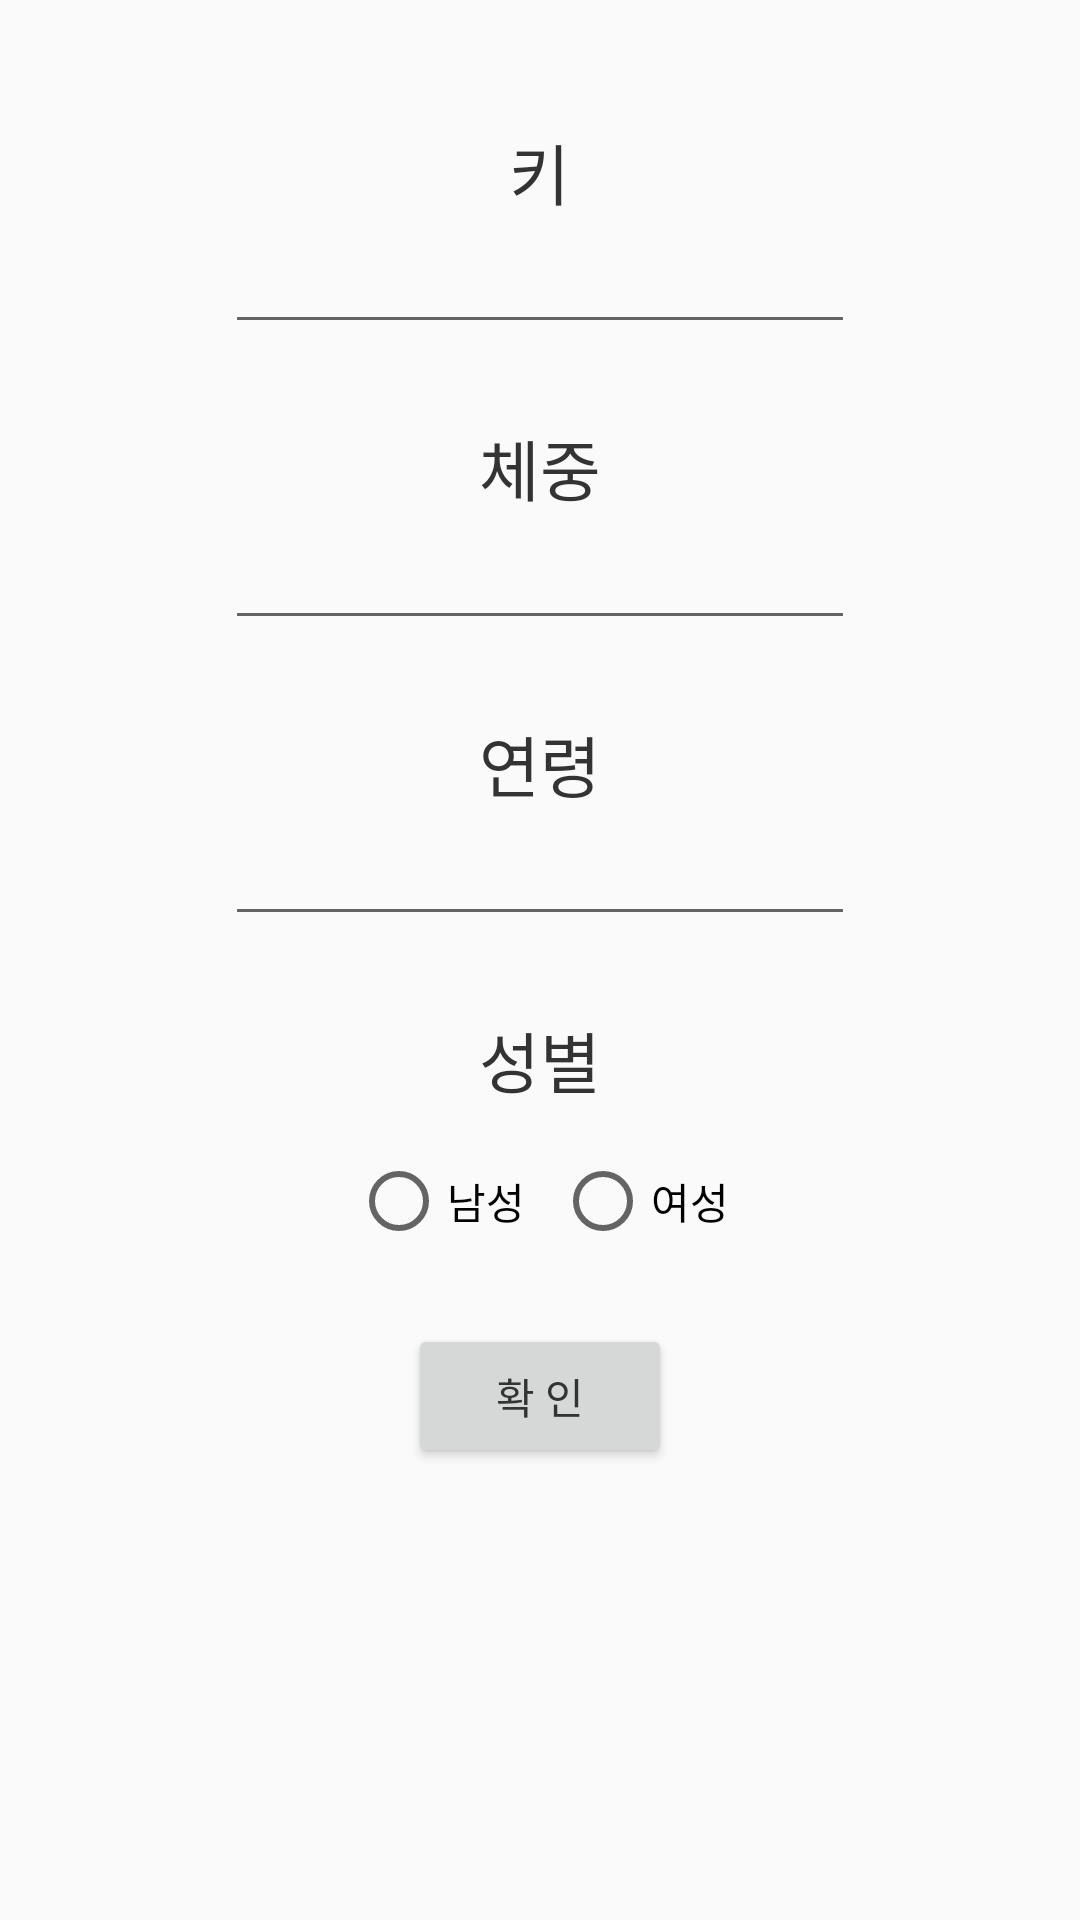

Here is an Android app screen rendered from its layout file. Give the layout XML and the strings, colors and styles it references.
<!-- AndroidManifest.xml: application theme AppTheme -->
<!-- res/layout/activity_user_settings.xml -->
<LinearLayout xmlns:android="http://schemas.android.com/apk/res/android"
    xmlns:tools="http://schemas.android.com/tools"
    android:layout_width="match_parent"
    android:layout_height="match_parent"
    android:gravity="center_horizontal"
    android:orientation="vertical"
    android:paddingBottom="@dimen/activity_vertical_margin"
    android:paddingLeft="@dimen/activity_horizontal_margin"
    android:paddingRight="@dimen/activity_horizontal_margin"
    android:paddingTop="@dimen/activity_vertical_margin"
    tools:context=".myavatar.UserSettingsActivity">

    <TextView
        android:id="@+id/textViewTitleExerciseRecommender"
        android:layout_width="wrap_content"
        android:layout_height="wrap_content"
        android:layout_marginTop="25dp"
        android:text="@string/height"
        android:textAppearance="?android:attr/textAppearanceLarge" />

    <EditText
        android:id="@+id/editTextHeight"
        android:layout_width="wrap_content"
        android:layout_height="wrap_content"
        android:layout_below="@+id/textViewTitleExerciseRecommender"
        android:ems="10"
        android:inputType="numberDecimal" />

    <TextView
        android:id="@+id/textViewTitlePlace"
        android:layout_width="wrap_content"
        android:layout_height="wrap_content"
        android:layout_marginTop="25dp"
        android:text="@string/weight"
        android:textAppearance="?android:attr/textAppearanceLarge" />

    <EditText
        android:id="@+id/editTextWeight"
        android:layout_width="wrap_content"
        android:layout_height="wrap_content"
        android:ems="10"
        android:inputType="numberDecimal" />

    <TextView
        android:id="@+id/textViewTitleAge"
        android:layout_width="wrap_content"
        android:layout_height="wrap_content"
        android:layout_marginTop="25dp"
        android:text="@string/age"
        android:textAppearance="?android:attr/textAppearanceLarge" />

    <EditText
        android:id="@+id/editTextAge"
        android:layout_width="wrap_content"
        android:layout_height="wrap_content"
        android:ems="10"
        android:inputType="numberSigned" />

    <TextView
        android:id="@+id/textViewSex"
        android:layout_width="wrap_content"
        android:layout_height="wrap_content"
        android:layout_marginBottom="15dp"
        android:layout_marginTop="25dp"
        android:text="@string/sex"
        android:textAppearance="?android:attr/textAppearanceLarge" />

    <RadioGroup
        android:id="@+id/radiogroupSex"
        android:layout_width="wrap_content"
        android:layout_height="wrap_content"
        android:gravity="center_horizontal"
        android:orientation="horizontal">

        <RadioButton
            android:id="@+id/radioButtonMale"
            android:layout_width="wrap_content"
            android:layout_height="wrap_content"
            android:checked="false"
            android:text="@string/male" />

        <RadioButton
            android:id="@+id/radioButtonFemale"
            android:layout_width="wrap_content"
            android:layout_height="wrap_content"
            android:layout_marginLeft="10dp"
            android:checked="false"
            android:text="@string/female" />
    </RadioGroup>

    <Button
        android:id="@+id/buttonSubmit"
        android:layout_width="wrap_content"
        android:layout_height="wrap_content"
        android:layout_marginTop="25dp"
        android:text="@string/submit" />
</LinearLayout>
<!-- resources referenced by this layout -->
<resources>
  <dimen name="activity_horizontal_margin">16dp</dimen>
  <dimen name="activity_vertical_margin">16dp</dimen>
  <string name="age">연령</string>
  <string name="female">여성</string>
  <string name="height">키</string>s
  <string name="male">남성</string>
  <string name="sex">성별</string>
  <string name="submit">확    인</string>
  <string name="weight">체중</string>
  <style name="AppTheme" parent="Theme.AppCompat.Light">
          
          <item name="colorPrimary">#1DE9B6</item>
          <item name="android:textColorPrimary">#333</item>
          <item name="android:windowDisablePreview">true</item>
          <item name="android:activatedBackgroundIndicator">@drawable/activated_background</item>
      </style>
  <!-- drawable activated_background (drawable) -->
  <selector xmlns:android="http://schemas.android.com/apk/res/android">
      <item android:drawable="@color/uva_color" android:state_activated="true" />
      <item android:drawable="@color/uva_color" android:state_selected="true" />
      <item android:drawable="@color/uva_color" android:state_pressed="true" />
      <item android:drawable="@color/default_color" />
  </selector>
  <color name="uva_color">#F0F0F0</color>
  <color name="default_color">#fff</color>
</resources>
